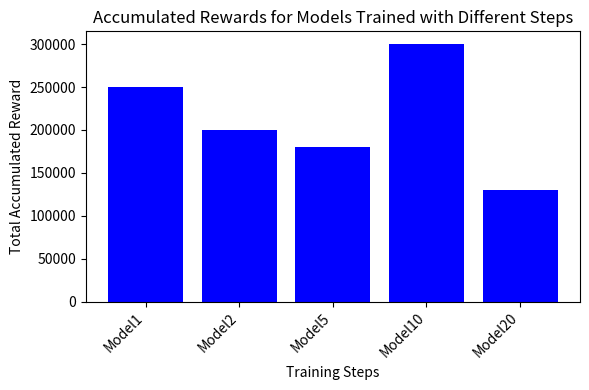

Python code for this plot:
import matplotlib.pyplot as plt

# Approximate data from the screenshot:
#   Model1 ~ 250k
#   Model2 ~ 200k
#   Model5 ~ 180k
#   Model10 ~ 300k (highest)
#   Model20 ~ 130k
labels = ["Model1", "Model2", "Model5", "Model10", "Model20"]
rewards = [250000, 200000, 180000, 300000, 130000]

# Create the figure and bar plot
plt.figure(figsize=(6, 4))
plt.bar(labels, rewards, color='blue')

# Label the axes and set a title
plt.xlabel("Training Steps")
plt.ylabel("Total Accumulated Reward")
plt.title("Accumulated Rewards for Models Trained with Different Steps")

# Rotate x-axis labels to avoid overlapping
plt.xticks(rotation=45, ha='right')

# Make sure labels and ticks are fully visible
plt.tight_layout()

# Save the plot as a PNG file
plt.savefig("rotated_labels_models_corrected.png", format="png")

# (Optional) Display the plot on screen
plt.show()
